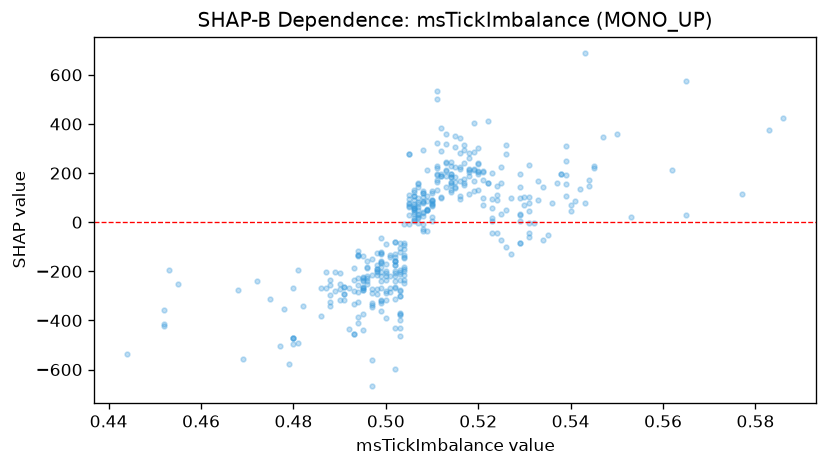

Data behind this chart, as committed beside it:
feature_value, shap_value
0.495, -263
0.492, -434.3
0.496, -182.1
0.51, 87.33
0.497, -560
0.517, 161.1
0.527, -128.9
0.504, -184.3
0.524, 111.8
0.509, 48.87
0.497, -150.9
0.511, 220.5
0.514, 182.3
0.508, 77.27
0.52, 206.9
0.518, 188.4
0.521, 171.5
0.518, 216.4
0.516, 343.2
0.512, 291.3
0.49, -317.2
0.506, 17.66
0.504, -144.4
0.508, 35.75
0.509, 54.61
0.508, -35.67
0.499, -182.1
0.508, 120
0.505, 94.94
0.51, 3.11
0.497, -343.9
0.495, -268.2
0.503, -376.5
0.494, -257.4
0.504, -189.3
0.499, -330.6
0.494, -226.4
0.502, -238.8
0.498, -271
0.517, 241.4
0.502, -157.8
0.514, 131.5
0.505, 77.79
0.509, 47.71
0.48, -472.8
0.48, -472.8
0.48, -472.8
0.521, 203.7
0.511, 230.6
0.49, -206.4
0.495, -269
0.499, -240.3
0.503, -399.9
0.507, 154.5
0.504, -235.2
0.499, -316.3
0.498, -293.9
0.504, -216.8
0.523, 58.48
0.514, 229.9
... 342 more rows
